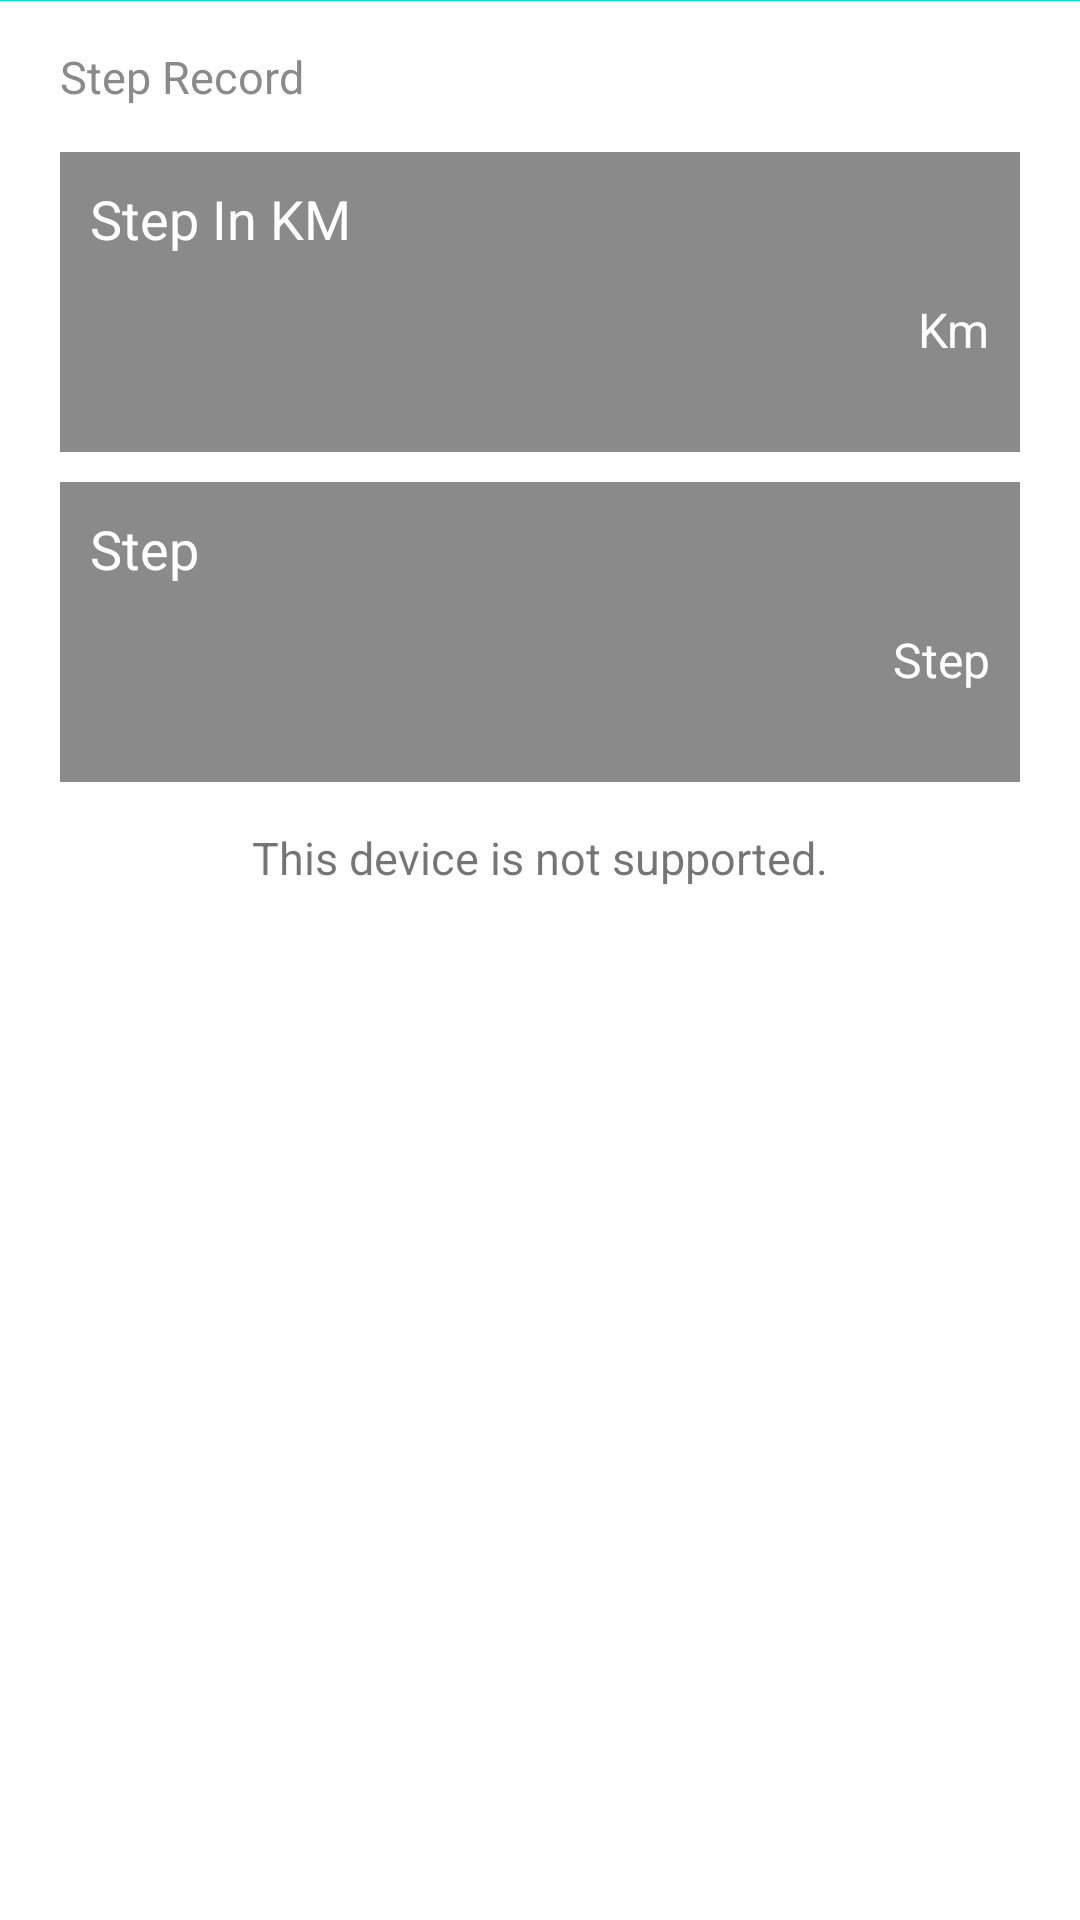

Android layout source for this screen:
<!-- AndroidManifest.xml: application theme Theme.WalkieWalkie -->
<!-- res/layout/activity_step.xml -->
<?xml version="1.0" encoding="utf-8"?>
<LinearLayout xmlns:android="http://schemas.android.com/apk/res/android"
    android:id="@+id/activity_step"
    android:orientation="vertical"
    android:layout_width="match_parent"
    android:layout_height="match_parent">

    <LinearLayout
        android:orientation="horizontal"
        android:id="@+id/movement_records_calender_ll"
        android:layout_width="match_parent"
        android:layout_height="wrap_content"/>

    <View
        android:layout_width="match_parent"
        android:layout_height="1px"
        android:background="@color/teal_200"/>

    <LinearLayout
        android:layout_width="match_parent"
        android:layout_height="433dp"
        android:layout_marginLeft="20dp"
        android:layout_marginRight="20dp"
        android:orientation="vertical">

        <TextView
            android:layout_width="wrap_content"
            android:layout_height="wrap_content"
            android:layout_marginTop="15dp"
            android:layout_marginBottom="15dp"
            android:text="Step Record"
            android:textColor="@color/main_text_color"
            android:textSize="15sp" />

        <RelativeLayout
            android:layout_width="match_parent"
            android:layout_height="100dp"
            android:background="@color/main_text_color">

            <TextView
                android:layout_width="wrap_content"
                android:layout_height="wrap_content"
                android:layout_marginStart="10dp"
                android:layout_marginTop="10dp"
                android:layout_marginEnd="10dp"
                android:layout_marginBottom="10dp"
                android:text="Step In KM"
                android:textColor="@color/white"
                android:textSize="18sp" />

            <LinearLayout
                android:layout_width="wrap_content"
                android:layout_height="wrap_content"
                android:layout_alignParentRight="true"
                android:layout_alignParentBottom="true"
                android:layout_marginStart="10dp"
                android:layout_marginTop="10dp"
                android:layout_marginEnd="10dp"
                android:layout_marginBottom="10dp"
                android:orientation="vertical">

                <LinearLayout
                    android:layout_width="wrap_content"
                    android:layout_height="wrap_content"
                    android:layout_gravity="end"
                    android:orientation="horizontal">

                    <TextView
                        android:id="@+id/movement_total_km_tv"
                        android:layout_width="wrap_content"
                        android:layout_height="wrap_content"
                        android:layout_marginLeft="10dp"
                        android:layout_marginRight="10dp"
                        android:textColor="@color/white"
                        android:textSize="30sp" />

                    <TextView
                        android:layout_width="wrap_content"
                        android:layout_height="wrap_content"
                        android:text="Km"
                        android:textColor="@color/white"
                        android:textSize="16sp" />

                </LinearLayout>

                <LinearLayout
                    android:layout_width="wrap_content"
                    android:layout_height="wrap_content"
                    android:layout_gravity="end"
                    android:orientation="horizontal">

                    <TextView
                        android:id="@+id/movement_total_km_time_tv"
                        android:layout_width="wrap_content"
                        android:layout_height="wrap_content"
                        android:layout_gravity="end"
                        android:layout_marginLeft="10dp"
                        android:layout_marginRight="10dp"
                        android:textColor="@color/white"
                        android:textSize="12sp" />

                </LinearLayout>
            </LinearLayout>
        </RelativeLayout>

        <RelativeLayout
            android:layout_width="match_parent"
            android:layout_height="100dp"
            android:layout_marginTop="10dp"
            android:background="@color/main_text_color">

            <TextView
                android:layout_width="wrap_content"
                android:layout_height="wrap_content"
                android:layout_marginStart="10dp"
                android:layout_marginTop="10dp"
                android:layout_marginEnd="10dp"
                android:layout_marginBottom="10dp"
                android:text="Step"
                android:textColor="@color/white"
                android:textSize="18sp" />

            <LinearLayout
                android:layout_width="wrap_content"
                android:layout_height="wrap_content"
                android:layout_alignParentRight="true"
                android:layout_alignParentBottom="true"
                android:layout_marginStart="10dp"
                android:layout_marginTop="10dp"
                android:layout_marginEnd="10dp"
                android:layout_marginBottom="10dp"
                android:orientation="vertical">

                <LinearLayout
                    android:layout_width="wrap_content"
                    android:layout_height="wrap_content"
                    android:layout_gravity="end"
                    android:orientation="horizontal">

                    <TextView
                        android:id="@+id/movement_total_steps_tv"
                        android:layout_width="wrap_content"
                        android:layout_height="wrap_content"
                        android:layout_marginLeft="5dp"
                        android:layout_marginRight="5dp"
                        android:textColor="@color/white"
                        android:textSize="30sp" />

                    <TextView
                        android:layout_width="wrap_content"
                        android:layout_height="wrap_content"
                        android:text="Step"
                        android:textColor="@color/white"
                        android:textSize="16sp" />

                </LinearLayout>

                <LinearLayout
                    android:layout_width="wrap_content"
                    android:layout_height="wrap_content"
                    android:layout_gravity="end"
                    android:orientation="horizontal">

                    <TextView
                        android:id="@+id/movement_total_steps_time_tv"
                        android:layout_width="wrap_content"
                        android:layout_height="wrap_content"
                        android:layout_gravity="end"
                        android:layout_marginLeft="5dp"
                        android:layout_marginRight="5dp"
                        android:textColor="@color/white"
                        android:textSize="12sp" />

                </LinearLayout>
            </LinearLayout>
        </RelativeLayout>

        <TextView
            android:id="@+id/is_support_tv"
            android:layout_width="wrap_content"
            android:layout_height="wrap_content"
            android:layout_gravity="center_horizontal"
            android:layout_marginTop="15dp"
            android:text="This device is not supported."
            android:textSize="15sp" />

    </LinearLayout>

</LinearLayout>
<!-- resources referenced by this layout -->
<resources>
  <color name="main_text_color">#8A8A8A</color>
      //cj
  <color name="teal_200">#FF03DAC5</color>
  <color name="white">#FFFFFFFF</color>
  <style name="Theme.WalkieWalkie" parent="Theme.MaterialComponents.DayNight.DarkActionBar">
          
          <item name="colorPrimary">@color/purple_500</item>
          <item name="colorPrimaryVariant">@color/purple_700</item>
          <item name="colorOnPrimary">@color/white</item>
          
          <item name="colorSecondary">@color/teal_200</item>
          <item name="colorSecondaryVariant">@color/teal_700</item>
          <item name="colorOnSecondary">@color/black</item>
          
          <item name="android:statusBarColor">?attr/colorPrimaryVariant</item>
          
      </style>
  <color name="purple_500">#FF6200EE</color>
  <color name="purple_700">#FF3700B3</color>
  <color name="teal_700">#FF018786</color>
  <color name="black">#FF000000</color>
</resources>
